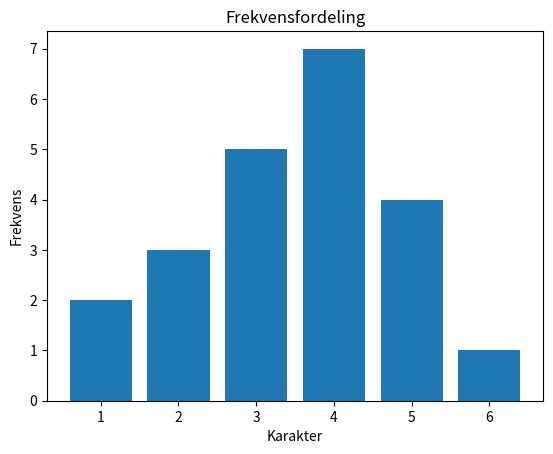

This chart was generated by the following Python code:




import matplotlib.pyplot as plt

karakterer = [1, 2, 3, 4, 5, 6]
frekvenser = [2, 3, 5, 7, 4, 1]

plt.bar(karakterer, frekvenser)
plt.title("Frekvensfordeling")
plt.xlabel("Karakter")
plt.ylabel("Frekvens")
plt.show()
